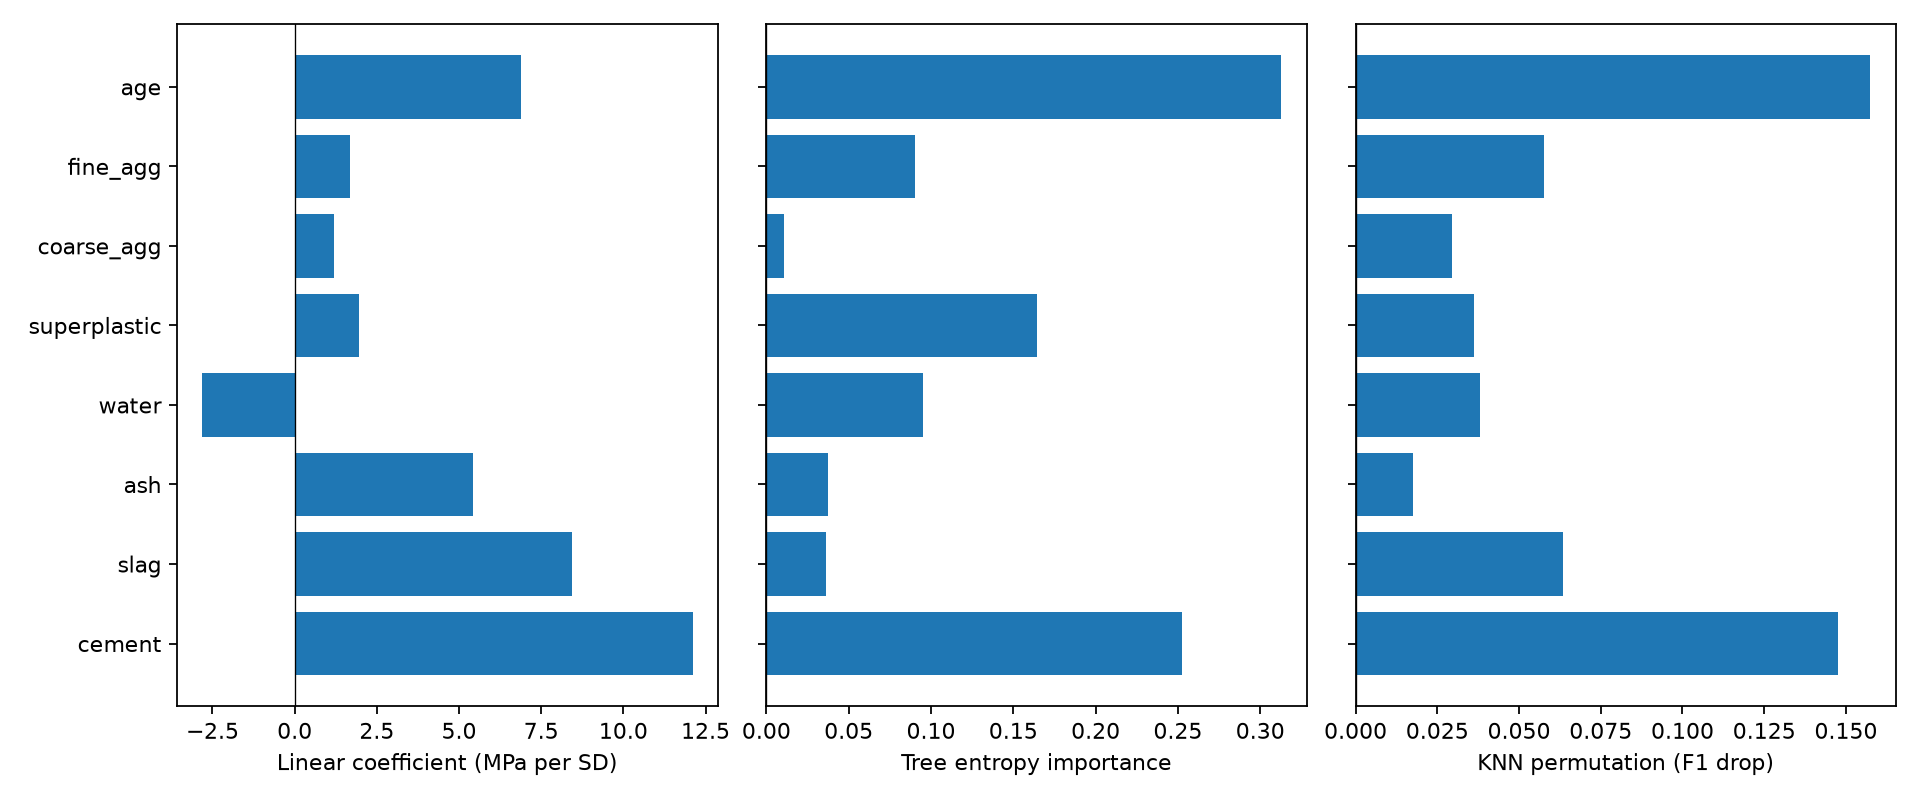

Data behind this chart, as committed beside it:
Feature, Raw coefficient, Standardized coefficient, Tree entropy, KNN permutation mean, KNN permutation SD, Tree permutation mean, Tree permutation SD
cement, 0.1167, 12.12, 0.2525, 0.1477, 0.03208, 0.1698, 0.03261
slag, 0.09807, 8.437, 0.03634, 0.06354, 0.02815, 0.008502, 0.009376
ash, 0.08458, 5.44, 0.03738, 0.01744, 0.01772, 0.0, 0.0
water, -0.1314, -2.828, 0.09518, 0.03799, 0.02777, 0.01195, 0.01327
superplastic, 0.3315, 1.971, 0.1645, 0.03619, 0.02593, 0.1881, 0.03214
coarse_agg, 0.01552, 1.199, 0.01094, 0.02944, 0.01998, 0.001659, 0.003317
fine_agg, 0.02065, 1.67, 0.09051, 0.05775, 0.02197, 0.07204, 0.01885
age, 0.1106, 6.895, 0.3126, 0.1574, 0.02974, 0.1648, 0.03146
